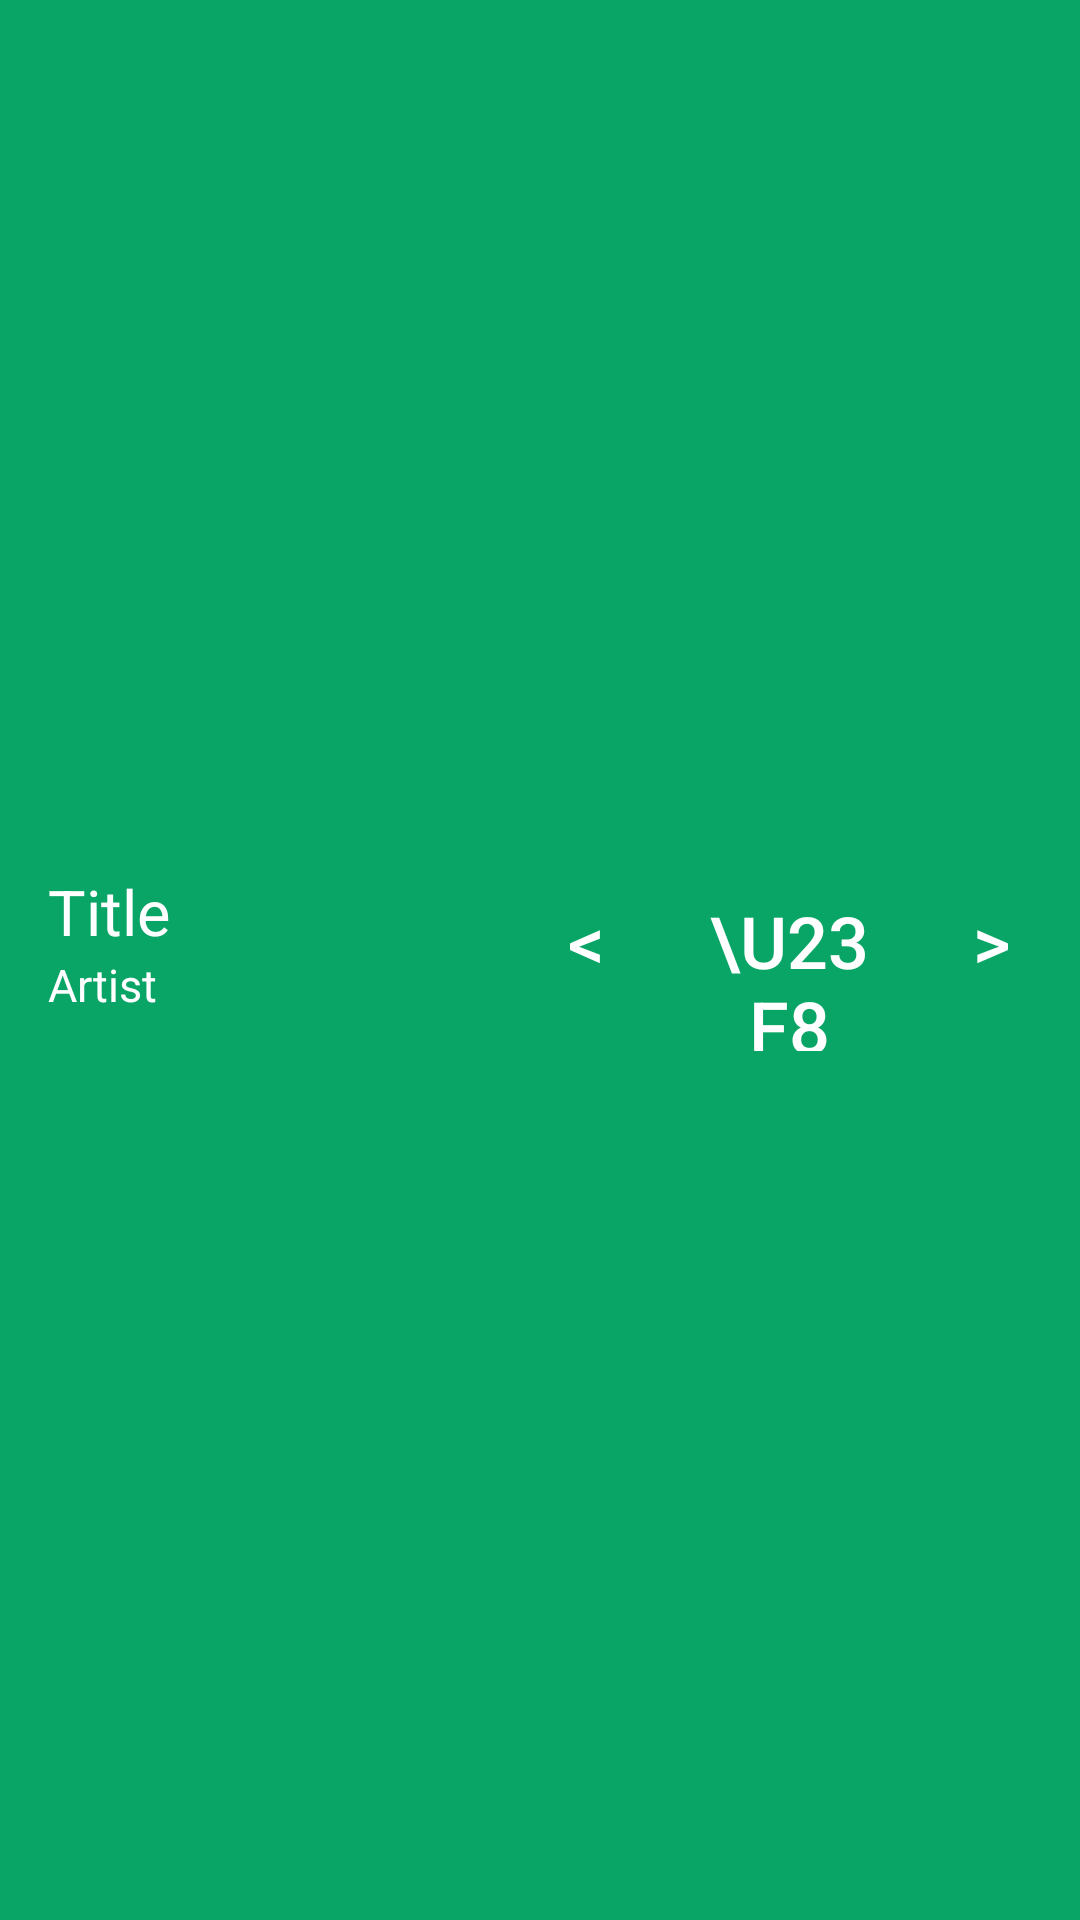

Android layout source for this screen:
<!-- AndroidManifest.xml: application theme Theme.Spotifuet -->
<!-- res/layout/now_playing_bar.xml -->
<RelativeLayout xmlns:android="http://schemas.android.com/apk/res/android"
    android:layout_width="match_parent"
    android:layout_height="wrap_content"
    android:background="#09A567"
    android:gravity="center_vertical">

    <LinearLayout
        android:id="@+id/song_info"
        android:layout_width="wrap_content"
        android:layout_height="wrap_content"
        android:orientation="vertical"
        android:paddingLeft="16dp">

        <TextView
            android:id="@+id/song_title"
            android:layout_width="wrap_content"
            android:layout_height="wrap_content"
            android:textColor="@android:color/white"
            android:text="Title"
            android:textSize="21sp" />

        <TextView
            android:id="@+id/artist_name"
            android:layout_width="wrap_content"
            android:layout_height="wrap_content"
            android:textColor="@android:color/white"
            android:text="Artist"
            android:textSize="15sp" />
    </LinearLayout>

    <LinearLayout
        android:id="@+id/control_buttons"
        android:layout_width="wrap_content"
        android:layout_height="wrap_content"
        android:layout_alignParentEnd="true"
        android:orientation="horizontal">

        <Button
            android:id="@+id/prev_button"
            android:layout_width="59dp"
            android:layout_height="wrap_content"
            android:layout_marginEnd="8dp"
            android:background="@android:color/transparent"
            android:text="&lt;"
            android:textColor="@android:color/white"
            android:textSize="24sp" />

        <Button
            android:id="@+id/play_button"
            android:layout_width="60dp"
            android:layout_height="wrap_content"
            android:layout_marginEnd="8dp"
            android:background="@android:color/transparent"
            android:text="\u23F8"
            android:textColor="@android:color/white"
            android:textSize="24sp" />

        <Button
            android:id="@+id/next_button"
            android:layout_width="59dp"
            android:layout_height="wrap_content"
            android:background="@android:color/transparent"
            android:text="&gt;"
            android:textColor="@android:color/white"
            android:textSize="24sp" />
    </LinearLayout>
</RelativeLayout>
<!-- resources referenced by this layout -->
<resources>
  <style name="Theme.Spotifuet" parent="Base.Theme.Spotifuet" />
  <style name="Base.Theme.Spotifuet" parent="Theme.Material3.DayNight.NoActionBar">
          
          
      </style>
</resources>
